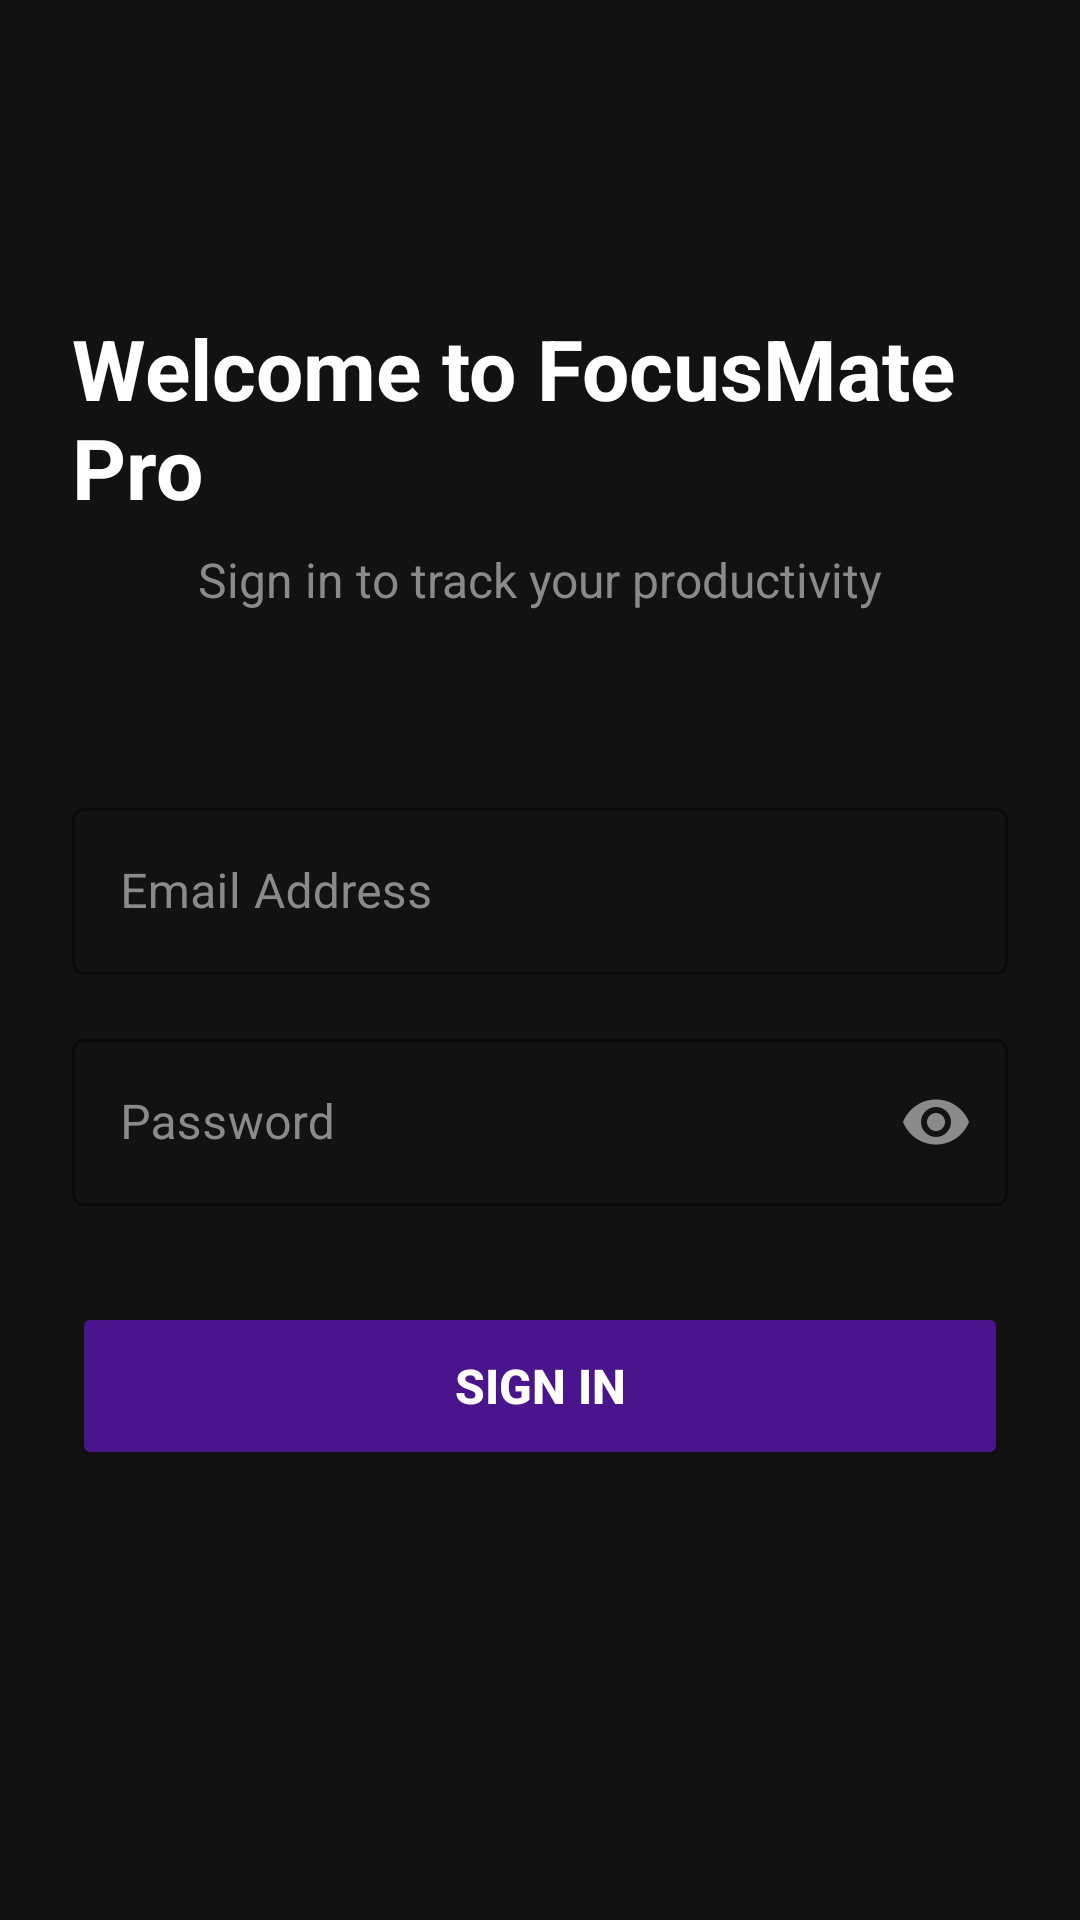

This screen was rendered from an Android layout file. Write that file and the resources it references.
<!-- AndroidManifest.xml: application theme Theme.FocusMatePro -->
<!-- res/layout/activity_login.xml -->
<?xml version="1.0" encoding="utf-8"?>
<androidx.constraintlayout.widget.ConstraintLayout
    xmlns:android="http://schemas.android.com/apk/res/android"
    xmlns:app="http://schemas.android.com/apk/res-auto"
    xmlns:tools="http://tools.tools.android.com/tools"
    android:layout_width="match_parent"
    android:layout_height="match_parent"
    android:background="#121212"
    android:padding="24dp"
    tools:context=".LoginActivity">

    <TextView
        android:id="@+id/tvLoginHeader"
        android:layout_width="wrap_content"
        android:layout_height="wrap_content"
        android:layout_marginTop="80dp"
        android:text="Welcome to FocusMate Pro"
        android:textColor="#FFFFFF"
        android:textSize="28sp"
        android:textStyle="bold"
        app:layout_constraintEnd_toEndOf="parent"
        app:layout_constraintStart_toStartOf="parent"
        app:layout_constraintTop_toTopOf="parent" />

    <TextView
        android:id="@+id/tvLoginSubHeader"
        android:layout_width="wrap_content"
        android:layout_height="wrap_content"
        android:layout_marginTop="8dp"
        android:text="Sign in to track your productivity"
        android:textColor="#8A8A8A"
        android:textSize="16sp"
        app:layout_constraintEnd_toEndOf="@id/tvLoginHeader"
        app:layout_constraintStart_toStartOf="@id/tvLoginHeader"
        app:layout_constraintTop_toBottomOf="@id/tvLoginHeader" />

    <com.google.android.material.textfield.TextInputLayout
        android:id="@+id/tilEmail"
        style="@style/Widget.MaterialComponents.TextInputLayout.OutlinedBox"
        android:layout_width="match_parent"
        android:layout_height="wrap_content"
        android:layout_marginTop="60dp"
        android:hint="Email Address"
        android:textColorHint="#8A8A8A"
        app:boxStrokeColor="#4A148C"
        app:hintTextColor="#4A148C"
        app:layout_constraintTop_toBottomOf="@id/tvLoginSubHeader"
        tools:layout_editor_absoluteX="24dp">

        <com.google.android.material.textfield.TextInputEditText
            android:id="@+id/etEmail"
            android:layout_width="match_parent"
            android:layout_height="wrap_content"
            android:inputType="textEmailAddress"
            android:textColor="#FFFFFF" />
    </com.google.android.material.textfield.TextInputLayout>

    <com.google.android.material.textfield.TextInputLayout
        android:id="@+id/tilPassword"
        style="@style/Widget.MaterialComponents.TextInputLayout.OutlinedBox"
        android:layout_width="match_parent"
        android:layout_height="wrap_content"
        android:layout_marginTop="16dp"
        android:hint="Password"
        android:textColorHint="#8A8A8A"
        app:boxStrokeColor="#4A148C"
        app:hintTextColor="#4A148C"
        app:passwordToggleEnabled="true"
        app:passwordToggleTint="#8A8A8A"
        app:layout_constraintTop_toBottomOf="@id/tilEmail">

        <com.google.android.material.textfield.TextInputEditText
            android:id="@+id/etPassword"
            android:layout_width="match_parent"
            android:layout_height="wrap_content"
            android:inputType="textPassword"
            android:textColor="#FFFFFF" />
    </com.google.android.material.textfield.TextInputLayout>

    <Button
        android:id="@+id/btnLogin"
        android:layout_width="match_parent"
        android:layout_height="56dp"
        android:layout_marginTop="32dp"
        android:backgroundTint="#4A148C"
        android:text="Sign In"
        android:textColor="#FFFFFF"
        android:textSize="16sp"
        android:textStyle="bold"
        app:cornerRadius="8dp"
        app:layout_constraintTop_toBottomOf="@id/tilPassword" />

</androidx.constraintlayout.widget.ConstraintLayout>
<!-- resources referenced by this layout -->
<resources>
  <style name="Theme.FocusMatePro" parent="Base.Theme.FocusMatePro" />
  <style name="Base.Theme.FocusMatePro" parent="Theme.MaterialComponents.DayNight.NoActionBar">
      </style>
</resources>
